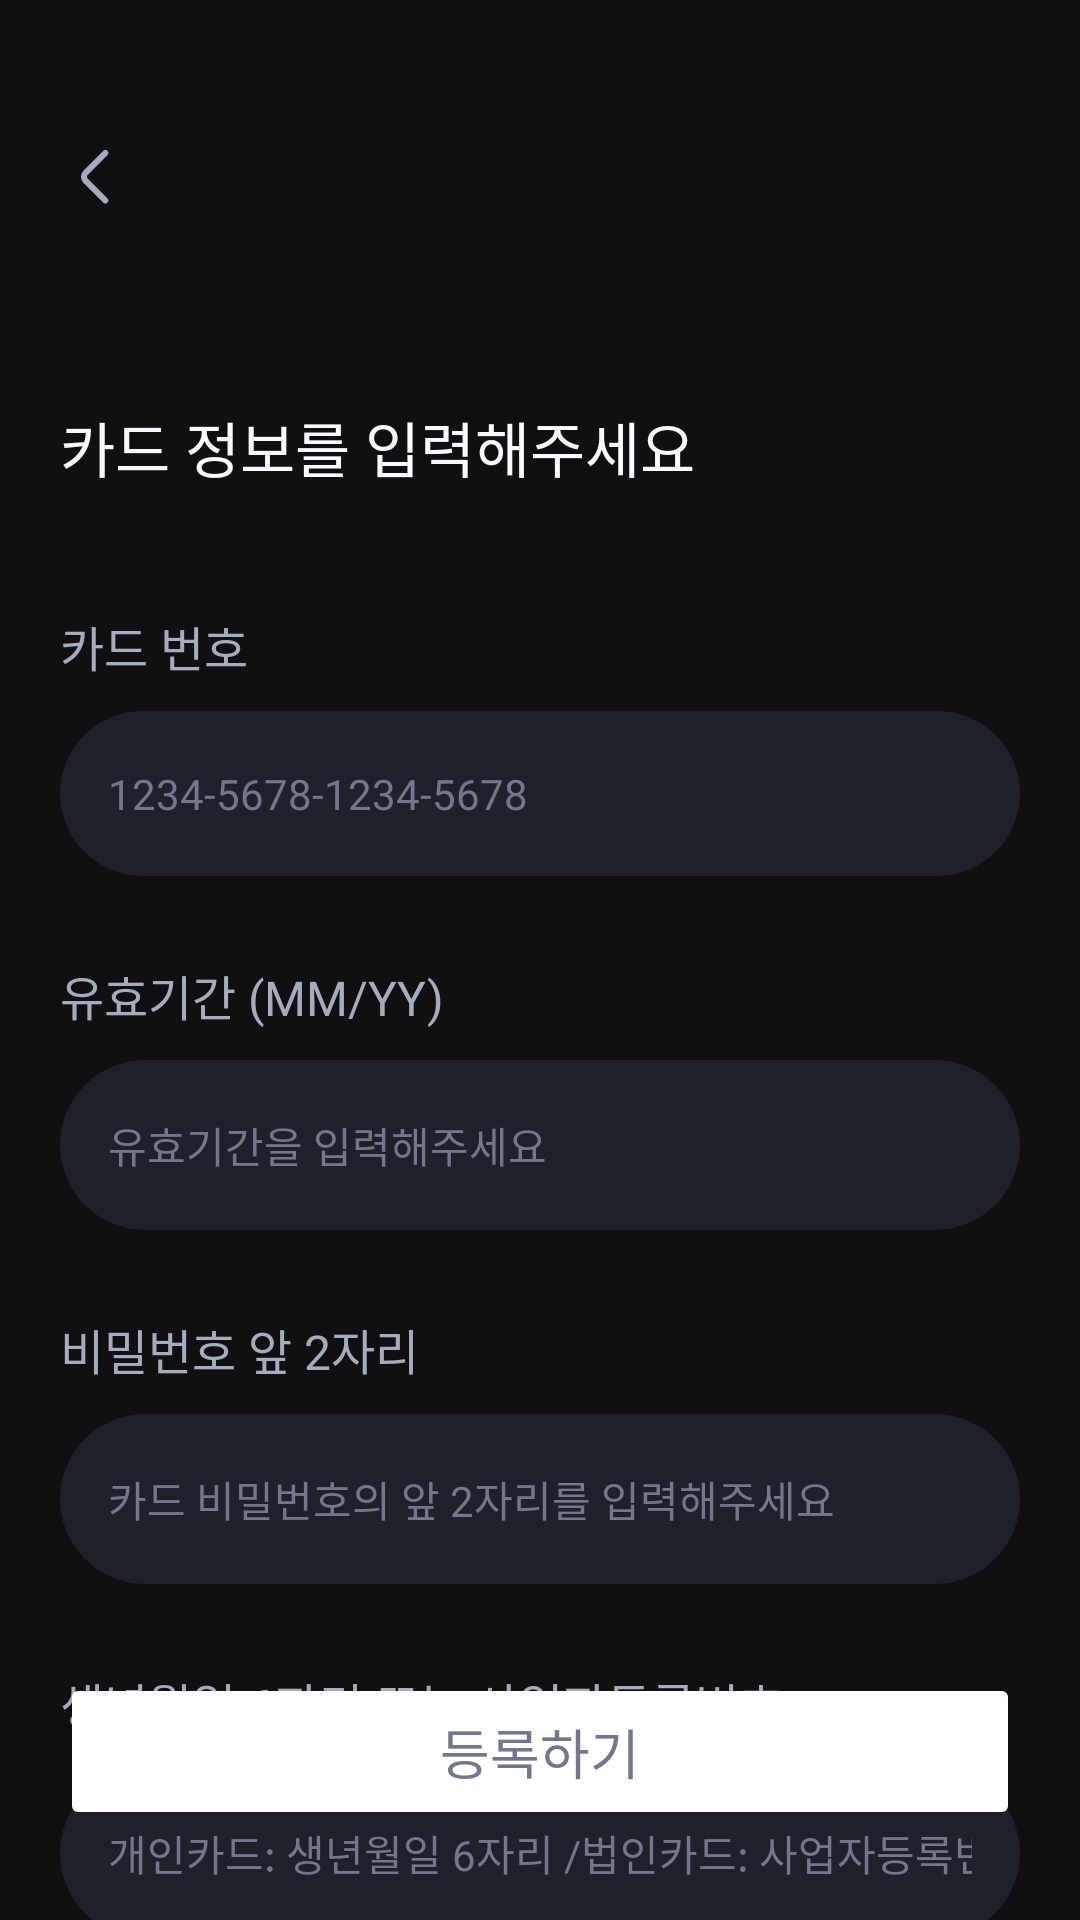

Here is an Android app screen rendered from its layout file. Give the layout XML and the strings, colors and styles it references.
<!-- AndroidManifest.xml: application theme Theme.Drinkly -->
<!-- res/layout/fragment_payment_card_info.xml -->
<?xml version="1.0" encoding="utf-8"?>
<androidx.constraintlayout.widget.ConstraintLayout xmlns:android="http://schemas.android.com/apk/res/android"
    xmlns:tools="http://schemas.android.com/tools"
    android:layout_width="match_parent"
    android:layout_height="match_parent"
    android:paddingHorizontal="20dp"
    xmlns:app="http://schemas.android.com/apk/res-auto"
    tools:context=".ui.payment.PaymentCardInfoFragment">

    <include
        android:id="@+id/toolbar"
        layout="@layout/toolbar_back_title"
        android:layout_width="0dp"
        android:layout_height="wrap_content"
        app:layout_constraintEnd_toEndOf="parent"
        app:layout_constraintStart_toStartOf="parent"
        app:layout_constraintTop_toTopOf="parent" />

    <ScrollView
        android:id="@+id/scrollView"
        android:layout_width="0dp"
        android:layout_height="0dp"
        android:scrollbars="none"
        app:layout_constraintBottom_toBottomOf="parent"
        app:layout_constraintEnd_toEndOf="parent"
        app:layout_constraintStart_toStartOf="parent"
        app:layout_constraintTop_toBottomOf="@+id/toolbar">

        <androidx.constraintlayout.widget.ConstraintLayout
            android:layout_width="match_parent"
            android:layout_height="wrap_content"
            android:layout_marginTop="40dp"
            android:orientation="vertical">

            <TextView
                android:id="@+id/textView_title"
                style="@style/HeadLine3"
                android:layout_width="0dp"
                android:layout_height="wrap_content"
                android:text="카드 정보를 입력해주세요"
                app:layout_constraintEnd_toEndOf="parent"
                app:layout_constraintStart_toStartOf="parent"
                app:layout_constraintTop_toTopOf="parent" />

            <TextView
                android:id="@+id/textView_card_number"
                style="@style/SubTitle2"
                android:layout_width="wrap_content"
                android:layout_height="wrap_content"
                android:layout_marginTop="40dp"
                android:text="카드 번호"
                android:textColor="@color/gray6"
                app:layout_constraintStart_toStartOf="parent"
                app:layout_constraintTop_toBottomOf="@+id/textView_title" />

            <EditText
                android:id="@+id/editText_card_number"
                style="@style/SignUpEditText"
                android:layout_width="0dp"
                android:layout_height="wrap_content"
                android:layout_marginTop="10dp"
                android:ems="10"
                android:hint="1234-5678-1234-5678"
                android:maxLength="19"
                android:inputType="number"
                android:importantForAutofill="no"
                app:layout_constraintEnd_toEndOf="parent"
                app:layout_constraintStart_toStartOf="parent"
                app:layout_constraintTop_toBottomOf="@+id/textView_card_number" />

            <TextView
                android:id="@+id/textView_expired_date"
                style="@style/SubTitle2"
                android:layout_width="wrap_content"
                android:layout_height="wrap_content"
                android:layout_marginTop="28dp"
                android:text="유효기간 (MM/YY)"
                android:textColor="@color/gray6"
                app:layout_constraintStart_toStartOf="parent"
                app:layout_constraintTop_toBottomOf="@+id/editText_card_number" />

            <EditText
                android:id="@+id/editText_expired_date"
                style="@style/SignUpEditText"
                android:layout_width="0dp"
                android:layout_height="wrap_content"
                android:layout_marginTop="10dp"
                android:ems="10"
                android:hint="유효기간을 입력해주세요"
                android:maxLength="5"
                android:inputType="number"
                app:layout_constraintEnd_toEndOf="parent"
                app:layout_constraintStart_toStartOf="parent"
                app:layout_constraintTop_toBottomOf="@+id/textView_expired_date" />

            <TextView
                android:id="@+id/textView_password"
                style="@style/SubTitle2"
                android:layout_width="wrap_content"
                android:layout_height="wrap_content"
                android:layout_marginTop="28dp"
                android:text="비밀번호 앞 2자리"
                android:textColor="@color/gray6"
                app:layout_constraintStart_toStartOf="parent"
                app:layout_constraintTop_toBottomOf="@+id/editText_expired_date" />

            <EditText
                android:id="@+id/editText_password"
                style="@style/SignUpEditText"
                android:layout_width="0dp"
                android:layout_height="wrap_content"
                android:layout_marginTop="10dp"
                android:ems="10"
                android:hint="카드 비밀번호의 앞 2자리를 입력해주세요"
                android:inputType="number|numberPassword|numberSigned"
                android:importantForAutofill="no"
                android:maxLength="2"
                app:layout_constraintEnd_toEndOf="parent"
                app:layout_constraintStart_toStartOf="parent"
                app:layout_constraintTop_toBottomOf="@+id/textView_password" />

            <TextView
                android:id="@+id/textView_birth"
                style="@style/SubTitle2"
                android:layout_width="wrap_content"
                android:layout_height="wrap_content"
                android:layout_marginTop="28dp"
                android:text="생년월일 6자리 또는 사업자등록번호"
                android:textColor="@color/gray6"
                app:layout_constraintStart_toStartOf="parent"
                app:layout_constraintTop_toBottomOf="@+id/editText_password" />

            <EditText
                android:id="@+id/editText_birth"
                style="@style/SignUpEditText"
                android:layout_width="0dp"
                android:layout_height="wrap_content"
                android:layout_marginTop="10dp"
                android:layout_marginBottom="150dp"
                android:ems="10"
                android:hint="개인카드: 생년월일 6자리 /법인카드: 사업자등록번호"
                android:inputType="number"
                android:maxLength="10"
                app:layout_constraintBottom_toBottomOf="parent"
                app:layout_constraintEnd_toEndOf="parent"
                app:layout_constraintStart_toStartOf="parent"
                app:layout_constraintTop_toBottomOf="@+id/textView_birth" />
        </androidx.constraintlayout.widget.ConstraintLayout>
    </ScrollView>

    <Button
        android:id="@+id/button_register"
        style="@style/NextButton"
        android:layout_width="0dp"
        android:layout_height="wrap_content"
        android:layout_marginBottom="30dp"
        android:text="등록하기"
        android:enabled="false"
        app:layout_constraintBottom_toBottomOf="parent"
        app:layout_constraintEnd_toEndOf="parent"
        app:layout_constraintStart_toStartOf="parent" />
</androidx.constraintlayout.widget.ConstraintLayout>
<!-- res/layout/toolbar_back_title.xml (included above) -->
<?xml version="1.0" encoding="utf-8"?>
<androidx.constraintlayout.widget.ConstraintLayout xmlns:android="http://schemas.android.com/apk/res/android"
    xmlns:app="http://schemas.android.com/apk/res-auto"
    android:layout_width="match_parent"
    android:layout_height="wrap_content"
    android:paddingTop="47dp"
    android:paddingBottom="23dp">

    <ImageView
        android:id="@+id/button_back"
        android:layout_width="wrap_content"
        android:layout_height="wrap_content"
        app:layout_constraintStart_toStartOf="parent"
        app:layout_constraintTop_toTopOf="parent"
        app:srcCompat="@drawable/ic_arrow_left" />

    <TextView
        android:id="@+id/textView_head"
        style="@style/HeadLine5"
        android:layout_width="wrap_content"
        android:layout_height="wrap_content"
        app:layout_constraintBottom_toBottomOf="@+id/button_back"
        app:layout_constraintEnd_toEndOf="parent"
        app:layout_constraintStart_toStartOf="parent"
        app:layout_constraintTop_toTopOf="@+id/button_back" />
</androidx.constraintlayout.widget.ConstraintLayout>
<!-- resources referenced by this layout -->
<resources>
  <color name="gray6">#A4ADBE</color>
  <!-- drawable ic_arrow_left (drawable) -->
  <vector xmlns:android="http://schemas.android.com/apk/res/android"
      android:width="24dp"
      android:height="24dp"
      android:viewportWidth="24"
      android:viewportHeight="24">
    <path
        android:pathData="M15.097,19.84L8.578,13.32C7.807,12.55 7.807,11.29 8.578,10.52L15.097,4"
        android:strokeLineJoin="round"
        android:strokeWidth="2"
        android:fillColor="#00000000"
        android:strokeColor="#A4ADBE"
        android:strokeLineCap="round"/>
  </vector>
  <style name="HeadLine3">
          <item name="android:fontFamily">@font/pretendard_semi_bold</item>
          <item name="android:textSize">20sp</item>
      </style>
  <style name="HeadLine5">
          <item name="android:fontFamily">@font/pretendard_bold</item>
          <item name="android:textSize">18sp</item>
      </style>
  <style name="NextButton" parent="HeadLine5">
          <item name="android:layout_height">wrap_content</item>
          <item name="android:textColor">@drawable/color_button</item>
          <item name="cornerRadius">50dp</item>
          <item name="android:backgroundTint">@drawable/background_button</item>
          <item name="android:paddingVertical">13dp</item>
      </style>
  <style name="SignUpEditText" parent="body2">
          <item name="android:layout_height">wrap_content</item>
          <item name="android:inputType">text</item>
          <item name="android:textColor">@color/gray2</item>
          <item name="android:textColorHint">@color/gray7</item>
          <item name="android:background">@drawable/background_edittext_default</item>
          <item name="android:paddingHorizontal">16dp</item>
          <item name="android:paddingVertical">18dp</item>
      </style>
  <style name="SubTitle2">
          <item name="android:fontFamily">@font/pretendard_semi_bold</item>
          <item name="android:textSize">16sp</item>
      </style>
  <style name="Theme.Drinkly" parent="Base.Theme.Drinkly" />
  <!-- drawable color_button (drawable) -->
  <?xml version="1.0" encoding="utf-8"?>
  <selector xmlns:android="http://schemas.android.com/apk/res/android">
      <item android:state_enabled="false" android:color="@color/gray7"/>
      <item android:state_enabled="true" android:color="@color/gray1"/>
  </selector>
  <style name="body2">
          <item name="android:fontFamily">@font/pretendard_medium</item>
          <item name="android:textSize">14sp</item>
      </style>
  <color name="gray2">#F7F8FB</color>
  <color name="gray7">#71788C</color>
  <!-- drawable background_edittext_default (drawable) -->
  <?xml version="1.0" encoding="utf-8"?>
  <shape xmlns:android="http://schemas.android.com/apk/res/android">
  
      <solid android:color="@color/dialog_background"/>
  
      <corners android:radius="50dp"/>
  </shape>
  <style name="Base.Theme.Drinkly" parent="Theme.Material3.DayNight.NoActionBar">
          <item name="colorPrimary">@color/primary_50</item>
          <item name="android:statusBarColor">@color/transparent</item>
          <item name="android:textColor">@color/gray1</item>
          <item name="android:windowBackground">@color/background</item>
          <item name="colorControlActivated">@color/primary_50</item> 
          <item name="android:windowLightStatusBar">false</item>   
      </style>
  <color name="gray1">#FAFAFE</color>
  <color name="dialog_background">#1E212A</color>
  <color name="primary_50">#5168EC</color>
  <color name="transparent">#00FFFFFF</color>
  <color name="background">#101012</color>
</resources>
